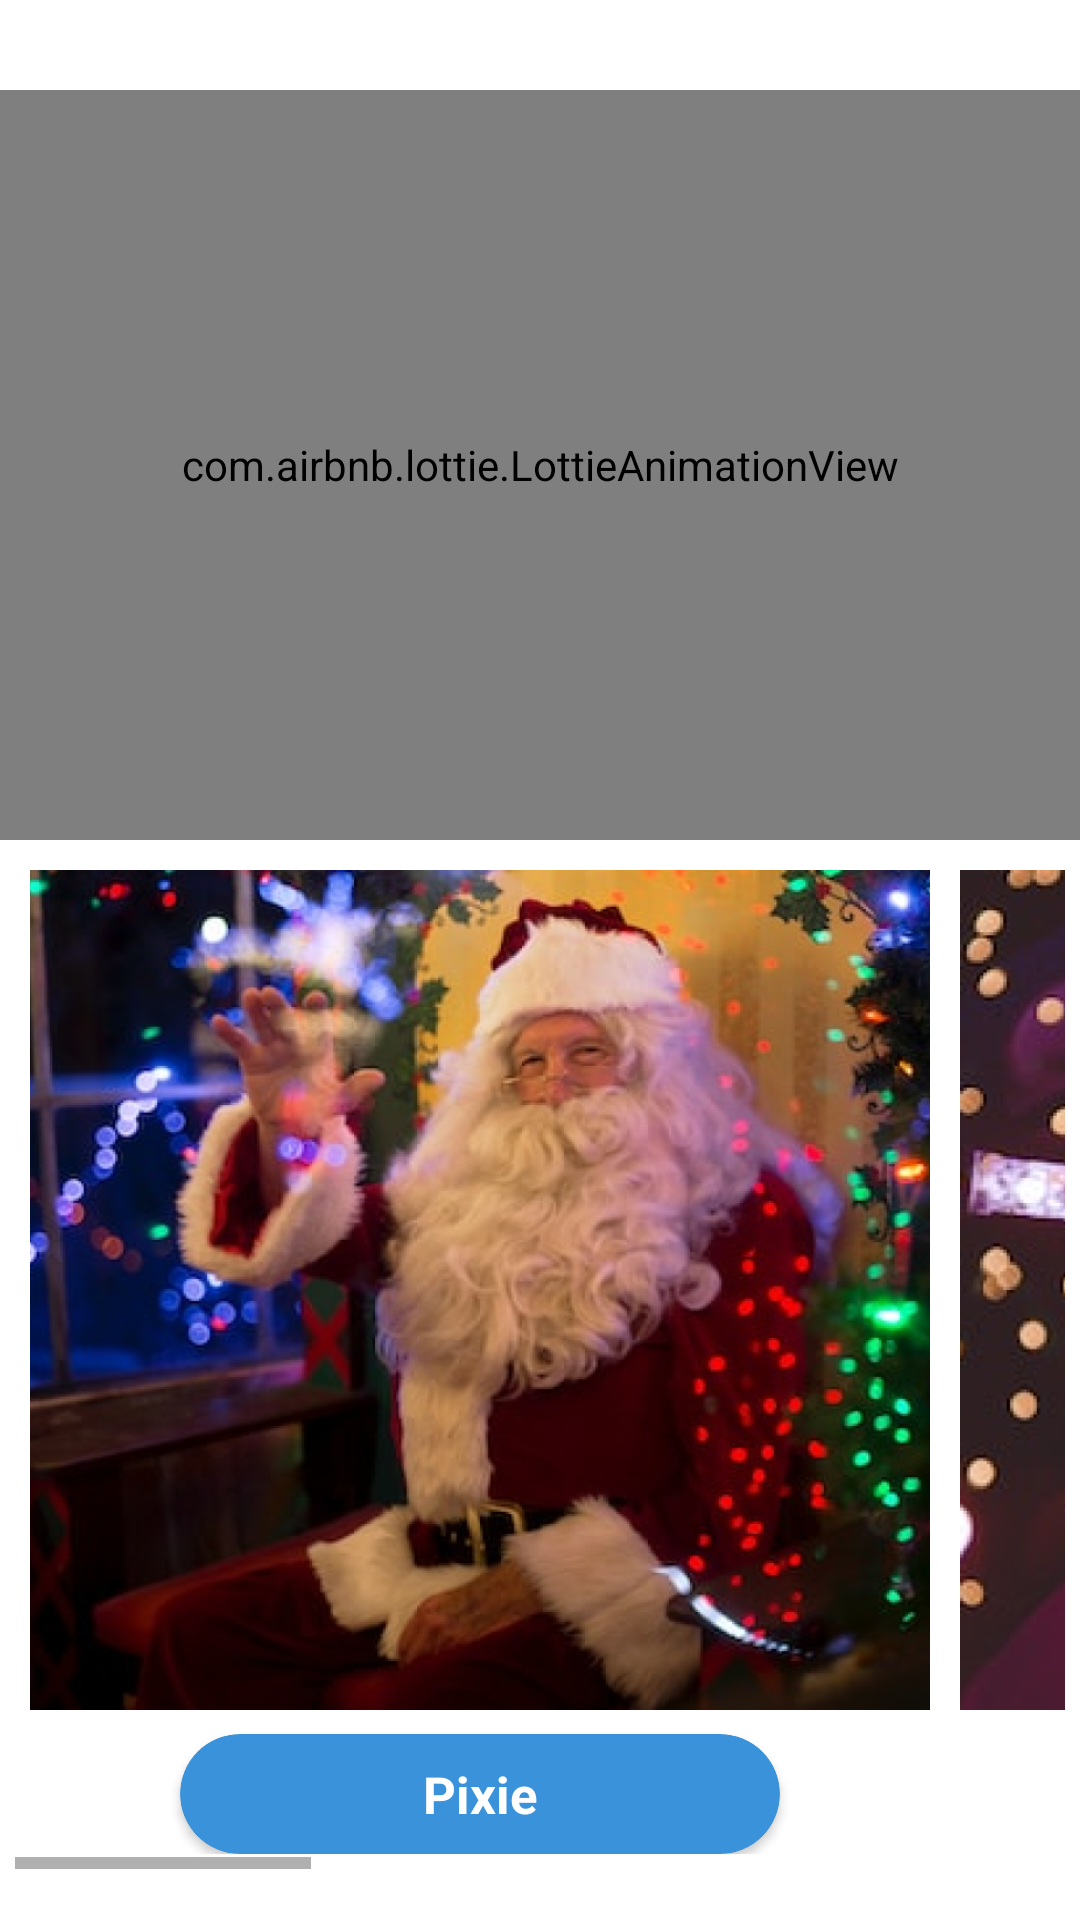

The Android layout XML behind this screen, and the referenced resources:
<!-- AndroidManifest.xml: application theme Theme.LiveSantaVideoCall -->
<!-- res/layout/activity_selects_santa_audio.xml -->
<?xml version="1.0" encoding="utf-8"?>
<RelativeLayout xmlns:android="http://schemas.android.com/apk/res/android"
    xmlns:app="http://schemas.android.com/apk/res-auto"
    xmlns:tools="http://schemas.android.com/tools"
    android:layout_width="match_parent"
    android:layout_height="match_parent"
    tools:context=".activity.SelectsSantaAudioActivity">

    <com.airbnb.lottie.LottieAnimationView
        android:id="@+id/wish"
        android:layout_width="match_parent"
        android:layout_height="250dp"
        android:layout_marginTop="30dp"
        app:lottie_autoPlay="true"
        app:lottie_fileName="wish.json"
        app:lottie_loop="true" />

    <androidx.core.widget.NestedScrollView
        android:layout_width="match_parent"
        android:layout_below="@+id/wish"
        android:layout_height="match_parent">


        <HorizontalScrollView
            android:layout_width="match_parent"
            android:layout_height="wrap_content"
            android:layout_above="@+id/native_ads1"
            android:layout_margin="5dp"
            android:background="@color/white">

            <RelativeLayout
                android:layout_width="match_parent"
                android:layout_height="wrap_content">

                <RelativeLayout
                    android:id="@+id/rl1"
                    android:layout_width="match_parent"
                    android:layout_height="wrap_content"
                    android:layout_margin="5dp">

                    <ImageView
                        android:id="@+id/one"
                        android:layout_width="300dp"
                        android:layout_height="280dp"
                        android:layout_alignParentTop="true"
                        android:elevation="10dp"
                        android:scaleType="fitXY"
                        android:src="@drawable/ek" />

                    <androidx.cardview.widget.CardView
                        android:id="@+id/bl1"
                        android:layout_width="200dp"
                        android:layout_height="40dp"
                        android:layout_below="@+id/one"
                        android:layout_centerHorizontal="true"
                        android:layout_marginTop="8dp"
                        app:cardBackgroundColor="@color/background_advice"
                        app:cardCornerRadius="20dp">

                        <TextView
                            android:id="@+id/t1"
                            android:layout_width="200dp"
                            android:layout_height="40dp"
                            android:layout_gravity="center_vertical"
                            android:elevation="10dp"
                            android:gravity="center"
                            android:padding="5dp"
                            android:scaleType="fitXY"
                            android:text="Pixie"
                            android:textColor="@color/white"
                            android:textSize="17dp"
                            android:textStyle="bold" />
                    </androidx.cardview.widget.CardView>
                </RelativeLayout>

                <RelativeLayout
                    android:id="@+id/rl2"
                    android:layout_width="match_parent"
                    android:layout_height="wrap_content"
                    android:layout_margin="5dp"
                    android:layout_toRightOf="@+id/rl1">

                    <ImageView
                        android:id="@+id/two"
                        android:layout_width="300dp"
                        android:layout_height="280dp"
                        android:elevation="10dp"
                        android:scaleType="fitXY"
                        android:src="@drawable/don" />

                    <androidx.cardview.widget.CardView
                        android:id="@+id/bl2"
                        android:layout_width="200dp"
                        android:layout_height="40dp"
                        android:layout_below="@+id/two"
                        android:layout_centerHorizontal="true"
                        android:layout_marginLeft="2dp"
                        android:layout_marginTop="8dp"
                        app:cardBackgroundColor="@color/background_advice"
                        app:cardCornerRadius="20dp">

                        <TextView
                            android:id="@+id/t2"
                            android:layout_width="200dp"
                            android:layout_height="40dp"
                            android:layout_gravity="center_vertical"
                            android:elevation="10dp"
                            android:gravity="center"
                            android:padding="5dp"
                            android:scaleType="fitXY"
                            android:text="Glitzy"
                            android:textColor="@color/white"
                            android:textSize="17dp"
                            android:textStyle="bold" />
                    </androidx.cardview.widget.CardView>
                </RelativeLayout>

                <RelativeLayout
                    android:id="@+id/rl3"
                    android:layout_width="match_parent"
                    android:layout_height="wrap_content"
                    android:layout_margin="5dp"
                    android:layout_toRightOf="@+id/rl2">

                    <ImageView
                        android:id="@+id/three"
                        android:layout_width="300dp"
                        android:layout_height="280dp"
                        android:elevation="10dp"
                        android:scaleType="fitXY"
                        android:src="@drawable/tin" />

                    <androidx.cardview.widget.CardView
                        android:id="@+id/bl3"
                        android:layout_width="200dp"
                        android:layout_height="40dp"
                        android:layout_below="@+id/three"
                        android:layout_centerHorizontal="true"
                        android:layout_marginLeft="2dp"
                        android:layout_marginTop="8dp"
                        app:cardBackgroundColor="@color/background_advice"
                        app:cardCornerRadius="20dp">

                        <TextView
                            android:id="@+id/t3"
                            android:layout_width="200dp"
                            android:layout_height="40dp"
                            android:layout_gravity="center_vertical"
                            android:elevation="10dp"
                            android:gravity="center"
                            android:padding="5dp"
                            android:scaleType="fitXY"
                            android:text="Cosmo"
                            android:textColor="@color/white"
                            android:textSize="17dp"
                            android:textStyle="bold" />
                    </androidx.cardview.widget.CardView>
                </RelativeLayout>

                <RelativeLayout
                    android:id="@+id/rl4"
                    android:layout_width="match_parent"
                    android:layout_height="wrap_content"
                    android:layout_margin="5dp"
                    android:layout_toRightOf="@+id/rl3">

                    <ImageView
                        android:id="@+id/four"
                        android:layout_width="300dp"
                        android:layout_height="280dp"
                        android:elevation="10dp"
                        android:scaleType="fitXY"
                        android:src="@drawable/chaar" />

                    <androidx.cardview.widget.CardView
                        android:id="@+id/bl4"
                        android:layout_width="200dp"
                        android:layout_height="40dp"
                        android:layout_below="@+id/four"
                        android:layout_centerHorizontal="true"
                        android:layout_marginLeft="2dp"
                        android:layout_marginTop="8dp"
                        app:cardBackgroundColor="@color/background_advice"
                        app:cardCornerRadius="20dp">

                        <TextView
                            android:id="@+id/t4"
                            android:layout_width="200dp"
                            android:layout_height="40dp"
                            android:layout_gravity="center_vertical"
                            android:layout_marginLeft="20dp"
                            android:layout_marginRight="20dp"
                            android:elevation="10dp"
                            android:gravity="center"
                            android:padding="5dp"
                            android:scaleType="fitXY"
                            android:text="Jolly"
                            android:textColor="@color/white"
                            android:textSize="17dp"
                            android:textStyle="bold" />
                    </androidx.cardview.widget.CardView>
                </RelativeLayout>

            </RelativeLayout>
        </HorizontalScrollView>
    </androidx.core.widget.NestedScrollView>

    <LinearLayout
        android:id="@+id/native_ads1"
        android:layout_width="match_parent"
        android:layout_height="70dp"
        android:layout_alignParentBottom="true"
        android:orientation="vertical">

    </LinearLayout>

    
    
    
    
    
    

    


    
    
    
    
    
    
    
    
    
</RelativeLayout>
<!-- resources referenced by this layout -->
<resources>
  <color name="background_advice">#3A92DA</color>
  <color name="white">#FFFFFFFF</color>
  <!-- drawable chaar: png bitmap (drawable, 576765 bytes) -->
  <!-- drawable don: png bitmap (drawable, 363697 bytes) -->
  <!-- drawable ek: jpg bitmap (drawable, 576472 bytes) -->
  <!-- drawable tin: png bitmap (drawable, 455735 bytes) -->
  <!-- drawable upper (drawable) -->
  <?xml version="1.0" encoding="utf-8"?>
  <shape android:shape="rectangle" xmlns:android="http://schemas.android.com/apk/res/android">
      <corners android:bottomLeftRadius="60dp"
          android:bottomRightRadius="60dp"></corners>
      <solid android:color="@color/white"></solid>
  
  </shape>
  <style name="Theme.LiveSantaVideoCall" parent="Theme.MaterialComponents.Light.NoActionBar">
          
          <item name="colorPrimary">@color/red</item>
          <item name="colorPrimaryVariant">@color/red_dark</item>
          <item name="colorOnPrimary">@color/white</item>
          
          <item name="colorSecondary">@color/green_tab</item>
          <item name="colorSecondaryVariant">@color/green_tab_dark</item>
          <item name="colorOnSecondary">@color/black</item>
          <item name="android:windowTranslucentStatus">true</item>
          
          
          <item name="android:statusBarColor" tools:targetApi="l">@android:color/transparent</item>
          
      </style>
  <color name="red">#EA0909</color>
  <color name="red_dark">#BB2929</color>
  <color name="green_tab">#3B9A48</color>
  <color name="green_tab_dark">#23572A</color>
  <color name="black">#FF000000</color>
</resources>
